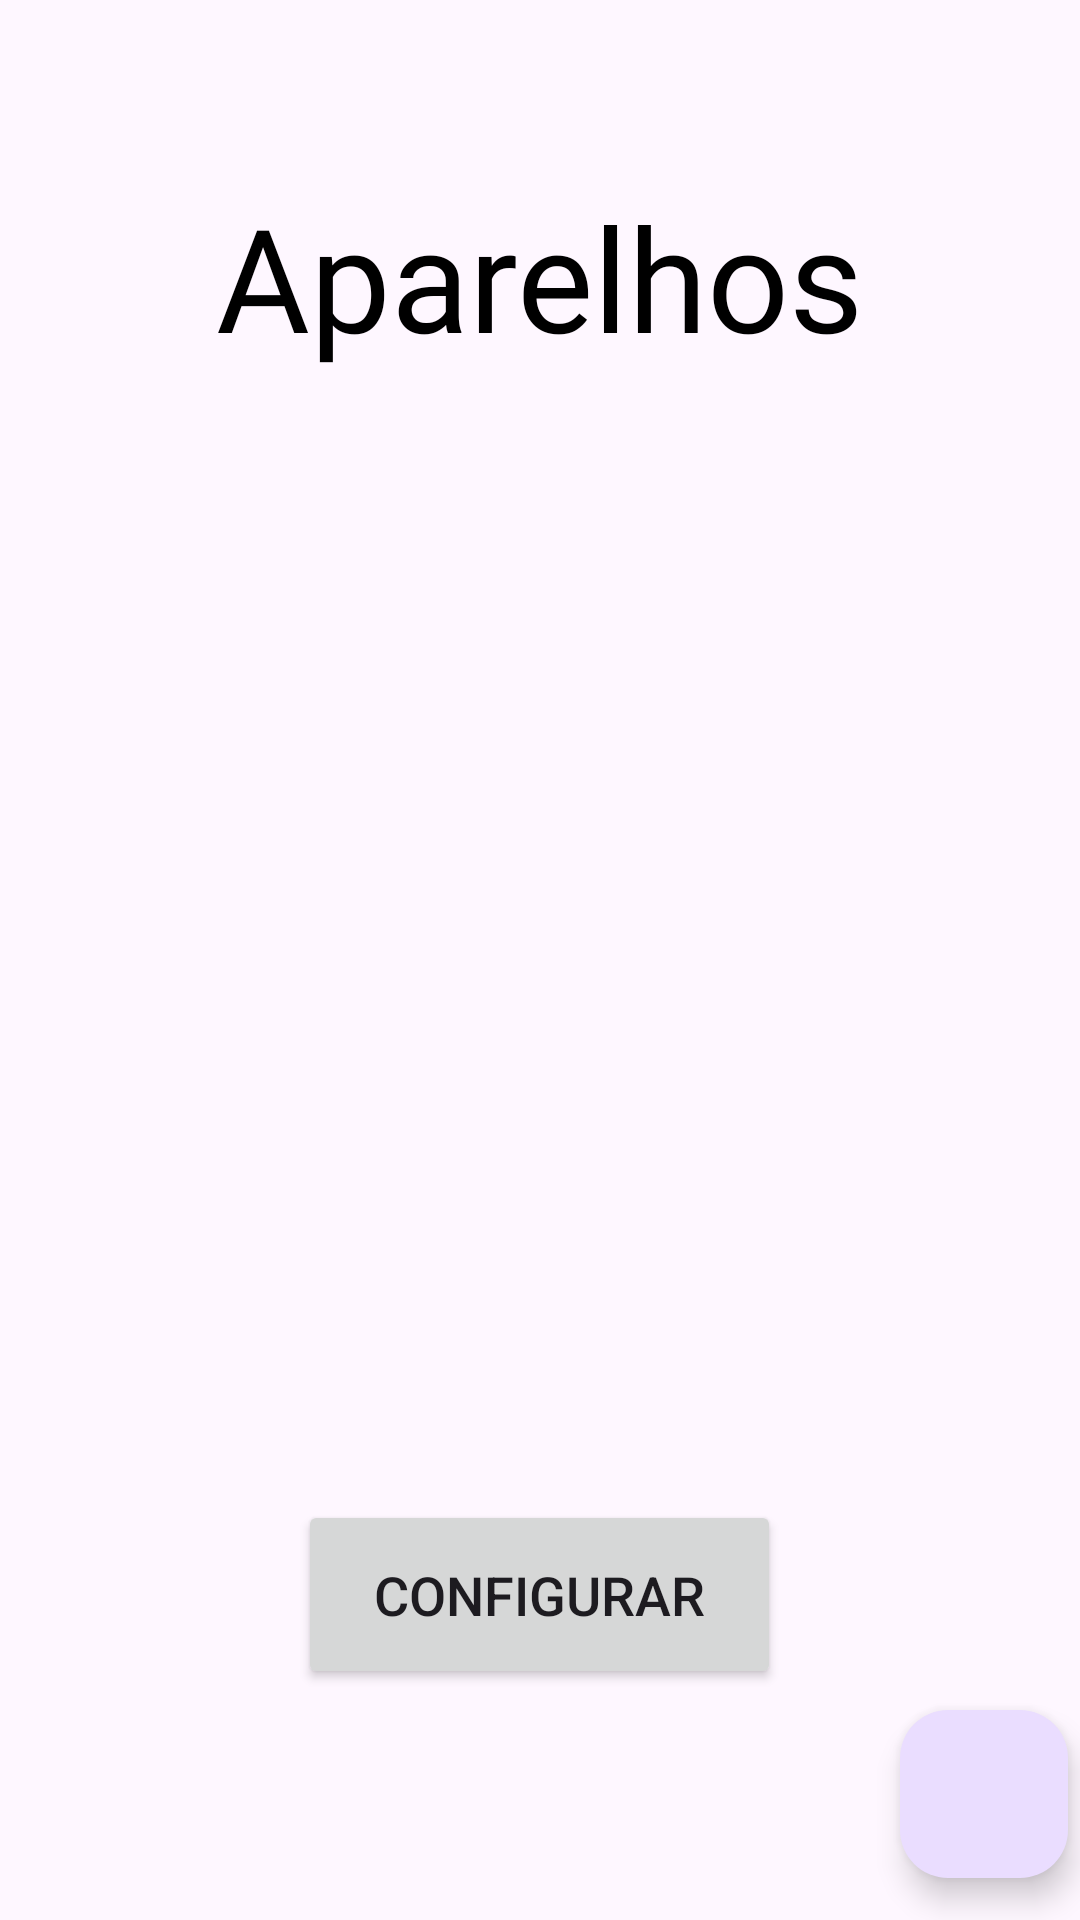

Layout XML and referenced resources for this Android screen:
<!-- AndroidManifest.xml: application theme Theme.ProjetoIot -->
<!-- res/layout/fragment_aparelhos.xml -->
<?xml version="1.0" encoding="utf-8"?>
<FrameLayout xmlns:android="http://schemas.android.com/apk/res/android"
    xmlns:tools="http://schemas.android.com/tools"
    android:layout_width="match_parent"
    android:layout_height="match_parent"
    tools:context=".view.aparelhos.AparelhosFragment">

    <TextView
        android:id="@+id/tela_aparelhos_titulo"
        android:layout_width="wrap_content"
        android:layout_height="wrap_content"
        android:layout_marginTop="60dp"
        android:layout_gravity="center_horizontal"
        android:fontFamily="@font/roboto"
        android:text="@string/titulo_aparelhos"
        android:textColor="@color/black"
        android:textSize="48dp" />

    <androidx.recyclerview.widget.RecyclerView
        android:id="@+id/tela_aparelhos_recycler"
        android:layout_width="344dp"
        android:layout_height="316dp"
        android:layout_gravity="center_horizontal"
        android:layout_marginTop="150dp">

    </androidx.recyclerview.widget.RecyclerView>

    <Button
        android:id="@+id/tela_aparelhos_botao"
        android:layout_width="161dp"
        android:layout_height="63dp"
        android:layout_marginTop="500dp"
        android:layout_gravity="center_horizontal"
        android:text="Configurar"
        android:textSize="18dp" />

    <com.google.android.material.floatingactionbutton.FloatingActionButton
        android:id="@+id/tela_aparelhos_botao_nfc"
        android:layout_width="wrap_content"
        android:layout_height="wrap_content"
        android:src="@drawable/smartphone_icon"
        android:layout_marginTop="570dp"
        android:layout_marginLeft="300dp"/>

</FrameLayout>
<!-- resources referenced by this layout -->
<resources>
  <color name="black">#FF000000</color>
  <string name="titulo_aparelhos">Aparelhos</string>
  <style name="Theme.ProjetoIot" parent="Theme.MaterialComponents.DayNight.DarkActionBar">
          
          <item name="colorPrimary">@color/purple_500</item>
          <item name="colorPrimaryVariant">@color/purple_700</item>
          <item name="colorOnPrimary">@color/white</item>
          
          <item name="colorSecondary">@color/teal_200</item>
          <item name="colorSecondaryVariant">@color/teal_700</item>
          <item name="colorOnSecondary">@color/white</item>
          
          <item name="android:statusBarColor">?attr/colorPrimaryVariant</item>
          
      </style>
  <color name="purple_500">#FF6200EE</color>
  <color name="purple_700">#FF3700B3</color>
  <color name="white">#FFFFFFFF</color>
  <color name="teal_200">#FF03DAC5</color>
  <color name="teal_700">#FF018786</color>
</resources>
